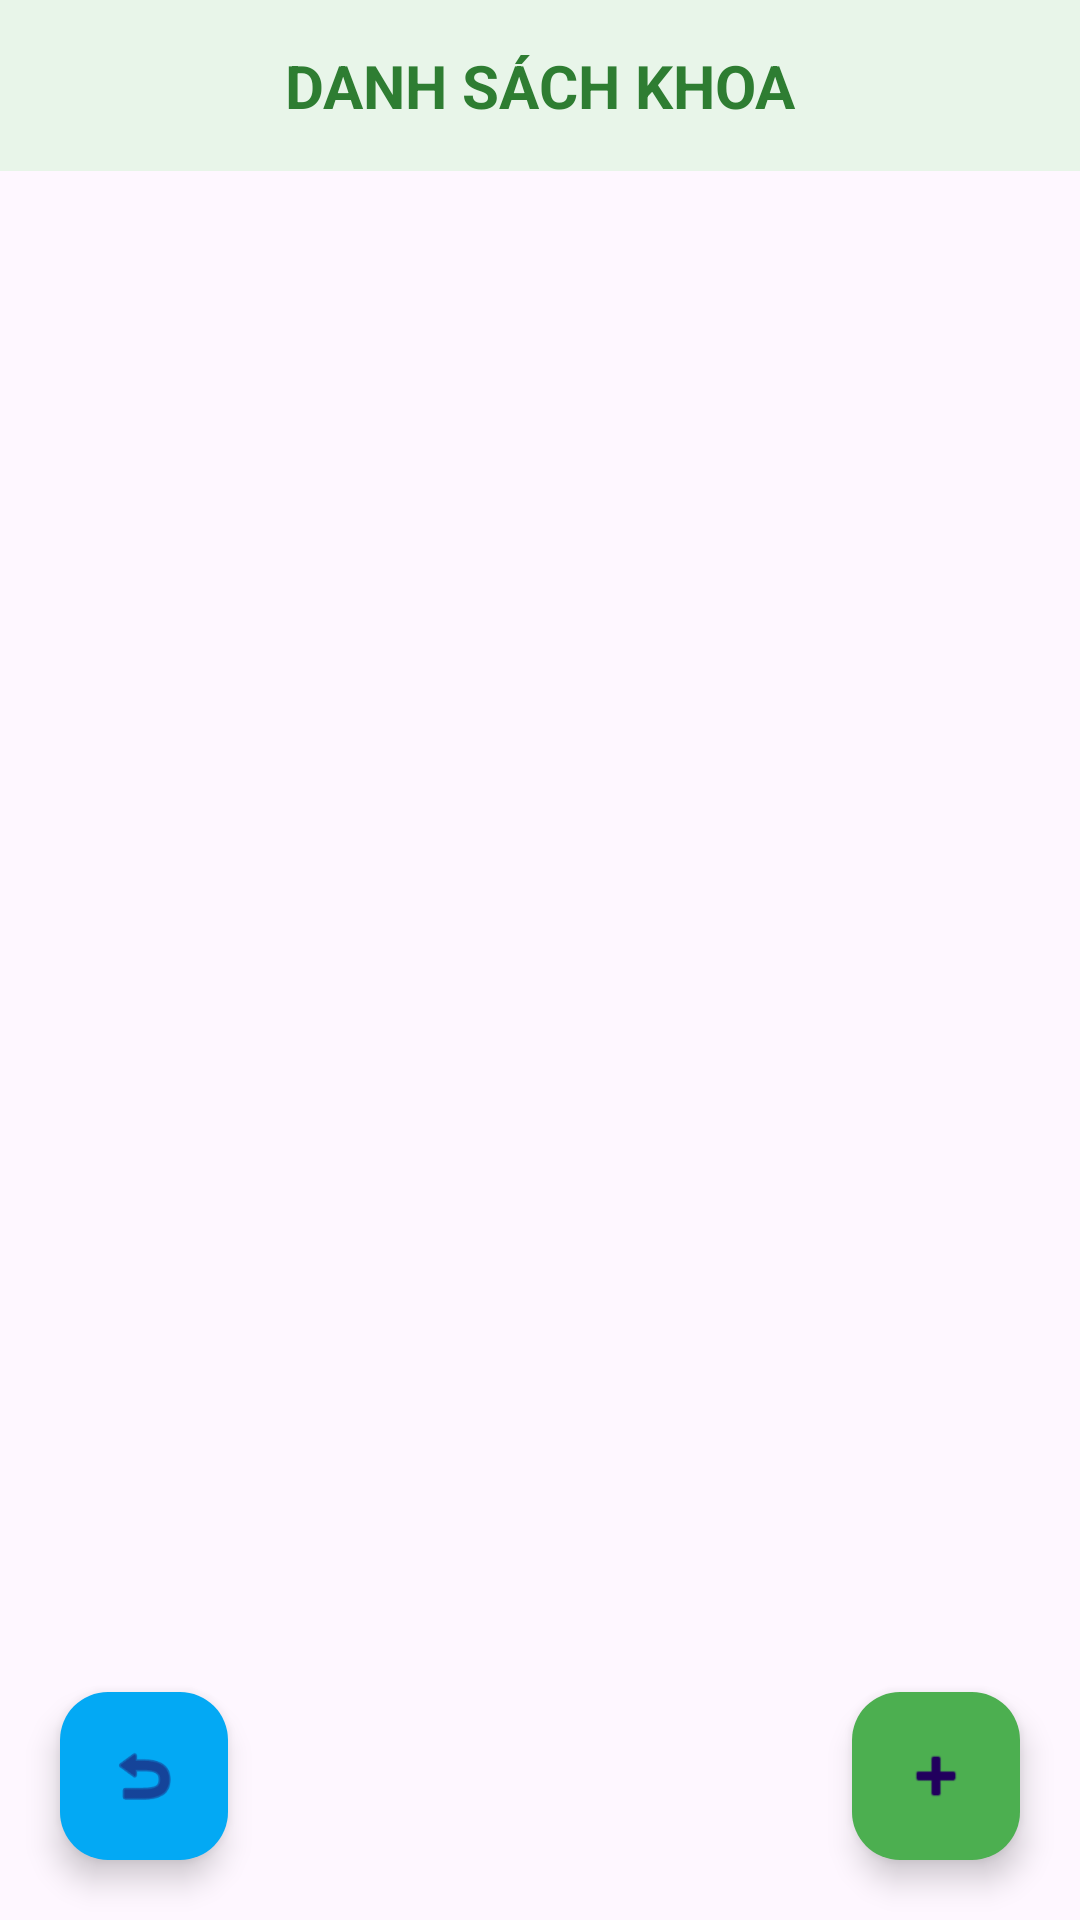

Layout XML and referenced resources for this Android screen:
<!-- AndroidManifest.xml: application theme Theme.QuanLy_KhoaMon -->
<!-- res/layout/activity_khoa.xml -->
<?xml version="1.0" encoding="utf-8"?>
<RelativeLayout xmlns:android="http://schemas.android.com/apk/res/android"
    xmlns:app="http://schemas.android.com/apk/res-auto"
    android:layout_width="match_parent"
    android:layout_height="match_parent">

    <TextView
        android:id="@+id/tvHeader"
        android:layout_width="match_parent"
        android:layout_height="wrap_content"
        android:text="DANH SÁCH KHOA"
        android:gravity="center"
        android:padding="15dp"
        android:textSize="20sp"
        android:textStyle="bold"
        android:textColor="#2E7D32"
        android:background="#E8F5E9"/>

    <androidx.recyclerview.widget.RecyclerView
        android:id="@+id/rcvKhoa"
        android:layout_width="match_parent"
        android:layout_height="match_parent"
        android:layout_below="@id/tvHeader"
        android:padding="10dp"/>

    <com.google.android.material.floatingactionbutton.FloatingActionButton
        android:id="@+id/fabBackKhoa"
        android:layout_width="wrap_content"
        android:layout_height="wrap_content"
        android:layout_alignParentStart="true"
        android:layout_alignParentBottom="true"
        android:layout_margin="20dp"
        app:backgroundTint="#03A9F4"
        app:srcCompat="@android:drawable/ic_menu_revert" />

    <com.google.android.material.floatingactionbutton.FloatingActionButton
        android:id="@+id/fabAddKhoa"
        android:layout_width="wrap_content"
        android:layout_height="wrap_content"
        android:layout_alignParentBottom="true"
        android:layout_alignParentEnd="true"
        android:layout_margin="20dp"
        android:src="@android:drawable/ic_input_add"
        android:backgroundTint="#4CAF50"/>
</RelativeLayout>
<!-- resources referenced by this layout -->
<resources>
  <style name="Theme.QuanLy_KhoaMon" parent="Base.Theme.QuanLy_KhoaMon" />
  <style name="Base.Theme.QuanLy_KhoaMon" parent="Theme.Material3.DayNight.NoActionBar">
          
          
      </style>
</resources>
